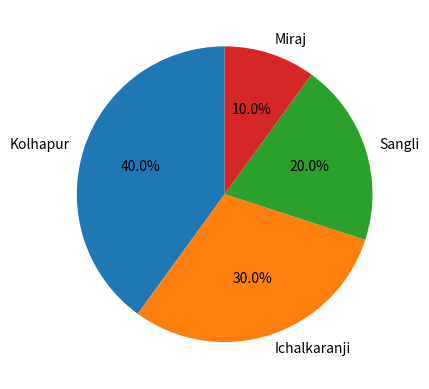

Python code for this plot:
#piechart
import matplotlib.pyplot as plt
labels = ['Kolhapur', 'Ichalkaranji', 'Sangli', 'Miraj']
sizes = [40, 30, 20, 10]
fig, ax = plt.subplots()
ax.pie(sizes, labels=labels, autopct='%1.1f%%', startangle=90)
plt.show()
